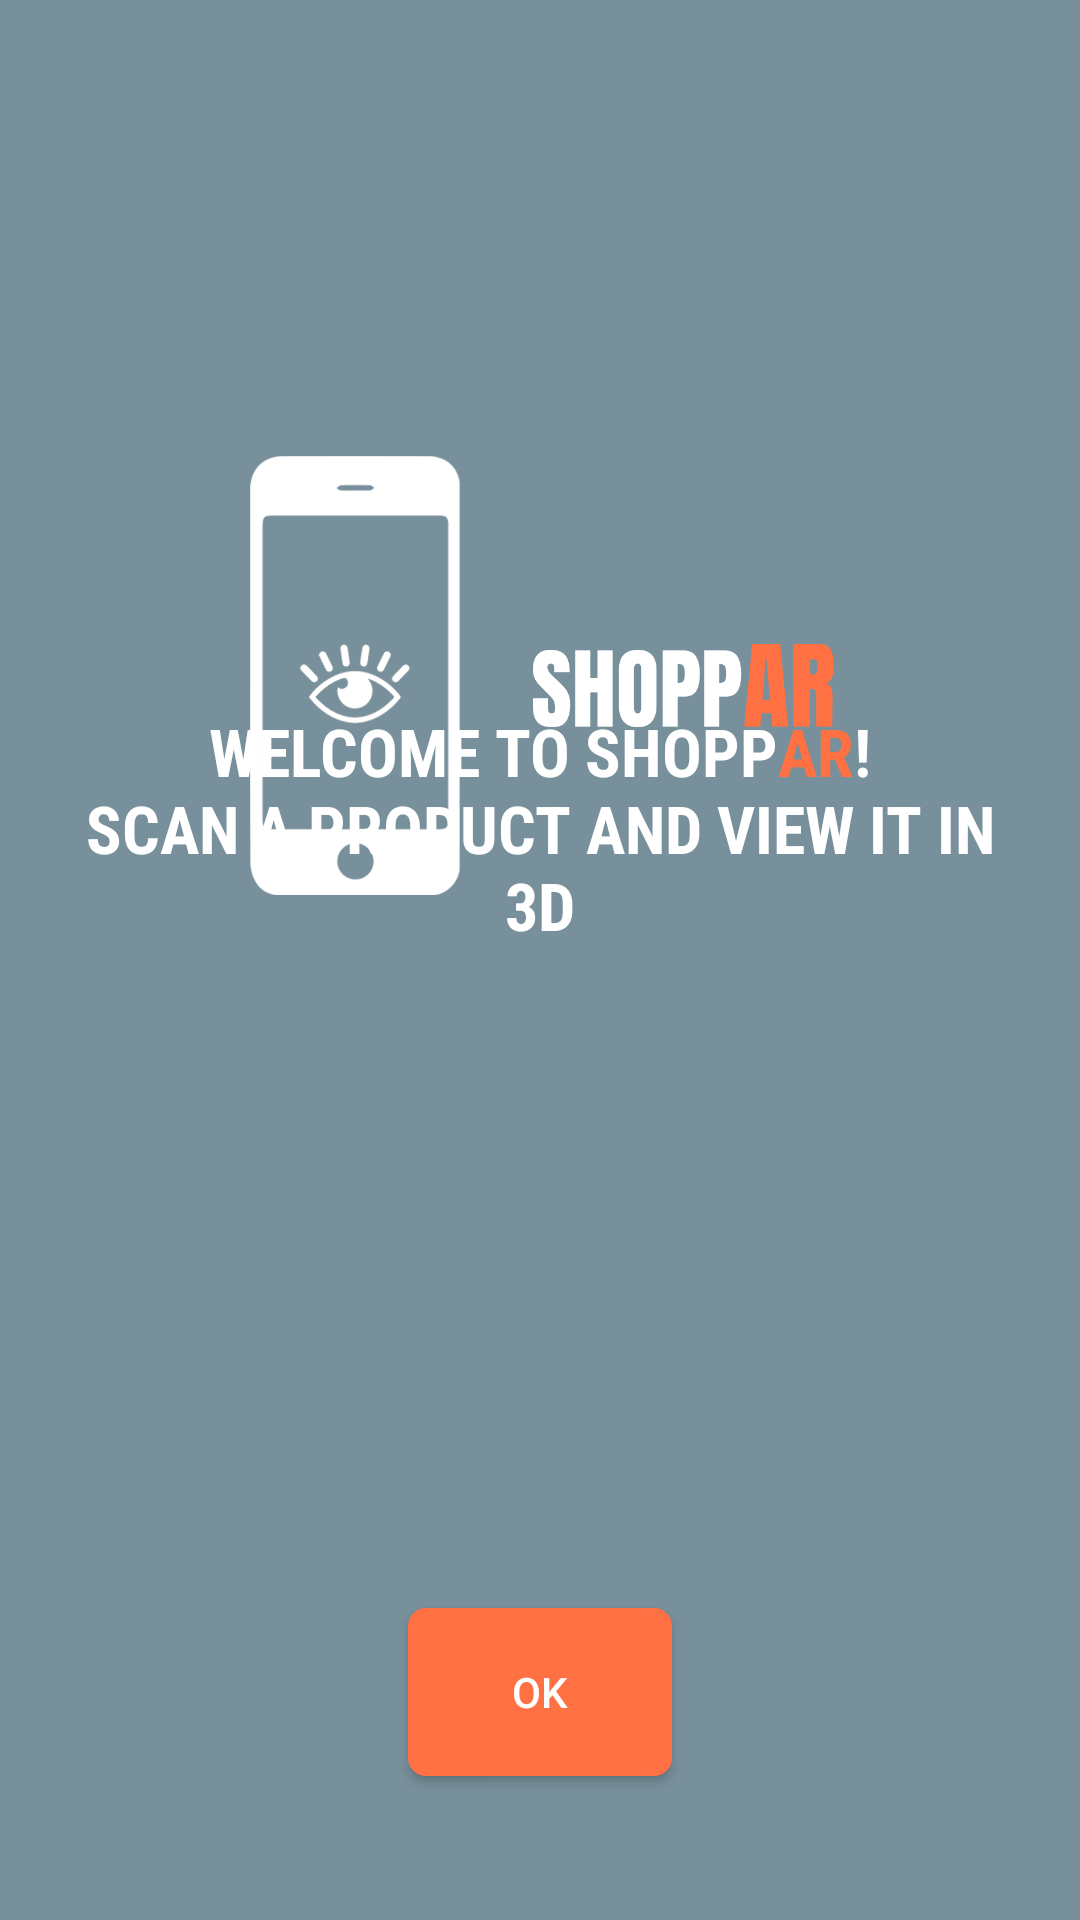

Layout XML and referenced resources for this Android screen:
<!-- AndroidManifest.xml: application theme AppTheme -->
<!-- res/layout/layout_full_screen_dialog.xml -->
<?xml version="1.0" encoding="utf-8"?>
<androidx.constraintlayout.widget.ConstraintLayout xmlns:android="http://schemas.android.com/apk/res/android"
    xmlns:app="http://schemas.android.com/apk/res-auto"
    android:layout_width="match_parent"
    android:layout_height="match_parent"
    xmlns:tools="http://schemas.android.com/tools"
    android:background="@color/primaryColor"
    android:padding="16dp"
    tools:context=".MainActivity">


    <ImageView
        android:id="@+id/imageView"
        android:layout_width="wrap_content"
        android:layout_height="200dp"
        android:layout_marginTop="100dp"
        android:src="@drawable/shopparlogo"
        app:layout_constraintEnd_toEndOf="parent"
        app:layout_constraintStart_toStartOf="parent"
        app:layout_constraintTop_toTopOf="parent" />

    <Button
        android:id="@+id/button"
        android:layout_width="wrap_content"
        android:layout_height="wrap_content"
        android:layout_marginBottom="32dp"
        android:background="@drawable/bg_round"
        android:text="OK"
        android:textColor="@android:color/white"
        app:layout_constraintBottom_toBottomOf="parent"
        app:layout_constraintEnd_toEndOf="parent"
        app:layout_constraintStart_toStartOf="parent" />

    <TextView
        android:id="@+id/textView2"
        android:layout_width="wrap_content"
        android:layout_height="wrap_content"
        android:fontFamily="sans-serif-condensed"
        android:gravity="center"
        android:text="@string/intro"
        android:textAllCaps="true"
        android:textColor="#ffffff"
        android:textSize="22sp"
        android:textStyle="bold"
        app:layout_constraintBottom_toTopOf="@+id/button"
        app:layout_constraintEnd_toEndOf="parent"
        app:layout_constraintStart_toStartOf="parent"
        app:layout_constraintTop_toTopOf="parent" />


</androidx.constraintlayout.widget.ConstraintLayout>
<!-- resources referenced by this layout -->
<resources>
  <color name="primaryColor">#78909c</color>
  <!-- drawable bg_round (drawable) -->
  <?xml version="1.0" encoding="utf-8"?>
  <shape
      xmlns:android="http://schemas.android.com/apk/res/android"
      android:shape="rectangle">
      <solid
          android:color="@color/secondaryColor"/>
      <size
          android:width="56dp"
          android:height="56dp"/>
      <corners android:radius="6dp" />
  </shape>
  <!-- drawable shopparlogo: png bitmap (drawable-v24, 54585 bytes) -->
  <string name="intro">Welcome to Shopp<font fgcolor="#ff7043">AR</font>!\nScan a product and view it in 3D</string>
  <style name="AppTheme" parent="Theme.AppCompat.NoActionBar">
          
          <item name="colorPrimary">@color/primaryColor</item>
          <item name="colorPrimaryDark">@color/primaryDarkColor</item>
          <item name="colorAccent">@color/primaryLightColor</item>
      </style>
  <color name="secondaryColor">#ff7043</color>
  <color name="primaryDarkColor">#4b636e</color>
  <color name="primaryLightColor">#a7c0cd</color>
</resources>
